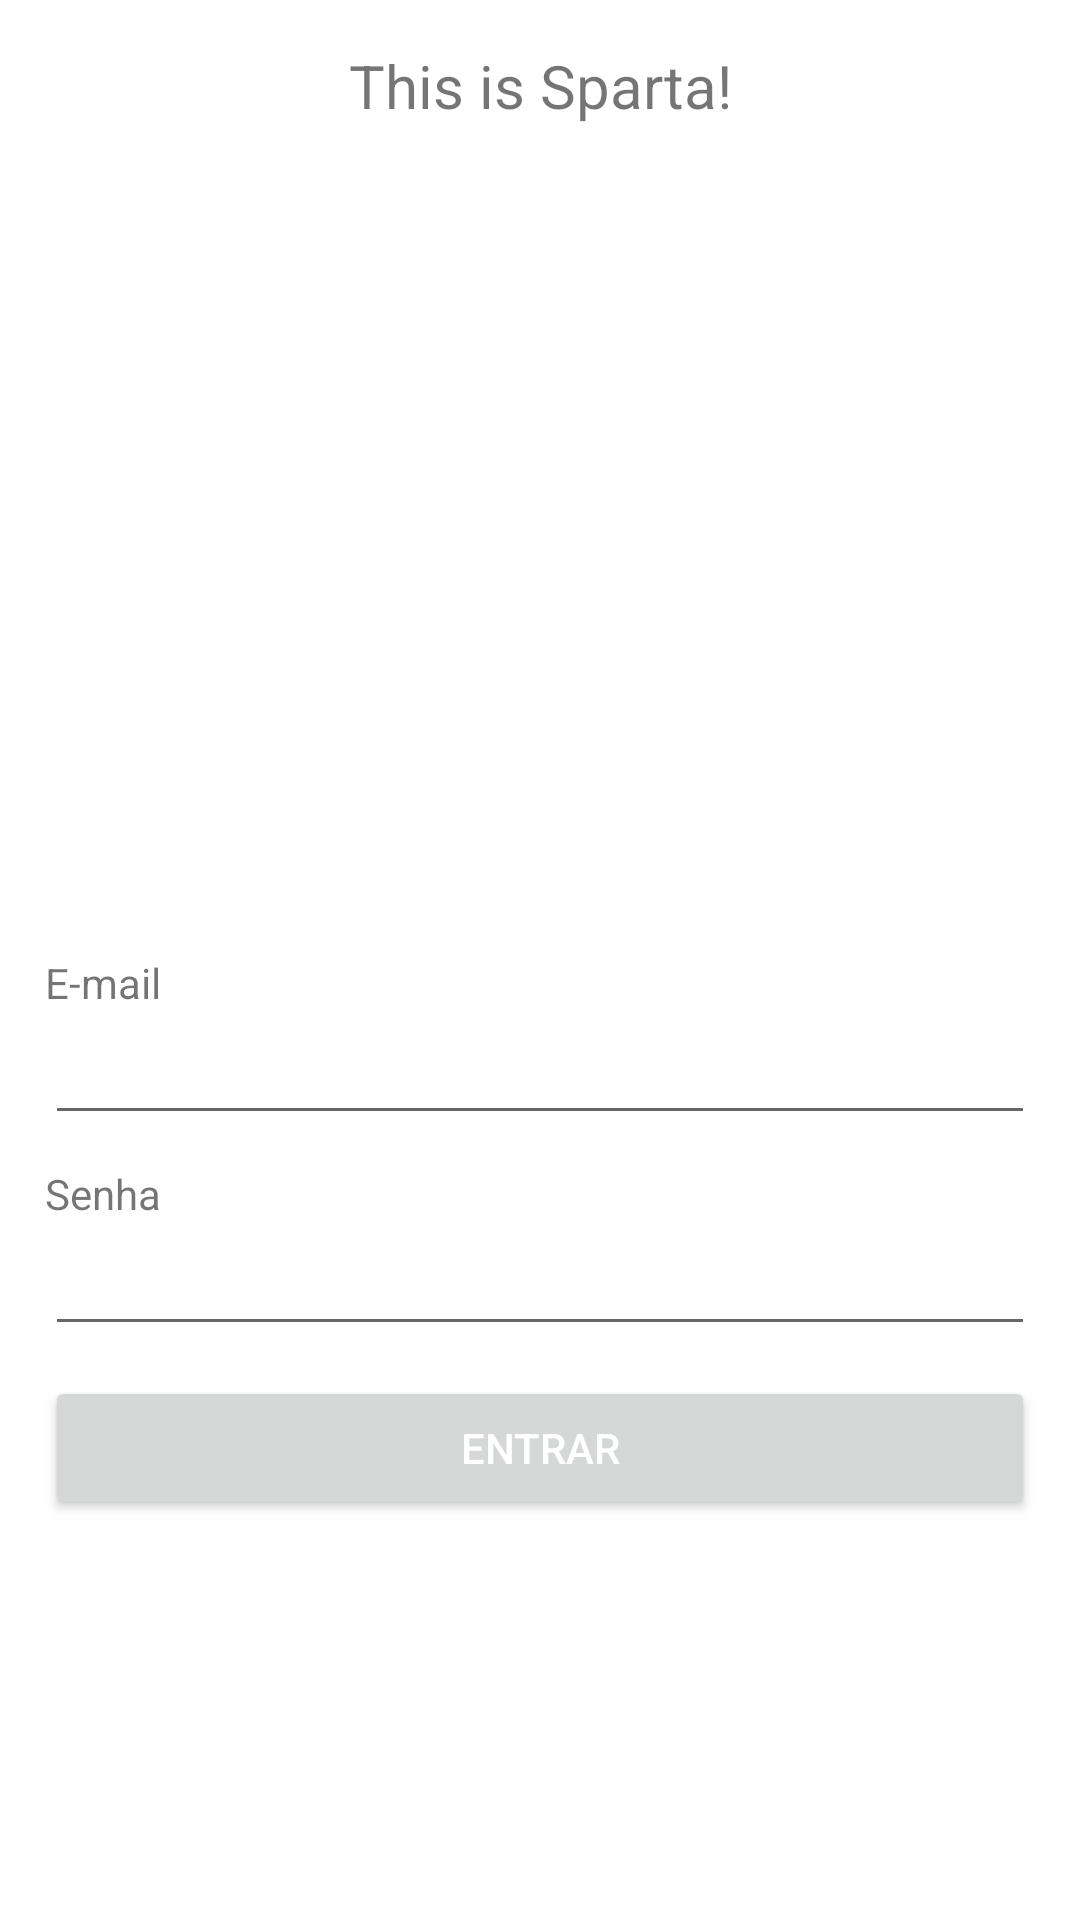

Here is an Android app screen rendered from its layout file. Give the layout XML and the strings, colors and styles it references.
<!-- AndroidManifest.xml: application theme AppTheme -->
<!-- res/layout/login.xml -->
<?xml version="1.0" encoding="utf-8"?>
<LinearLayout xmlns:android="http://schemas.android.com/apk/res/android"
    xmlns:app="http://schemas.android.com/apk/res-auto"
    android:orientation="vertical" android:layout_width="match_parent"
    android:layout_height="match_parent"
    android:padding="15dp"
    android:background="#FFF">



    <TextView
        android:id="@+id/textView"
        android:layout_width="match_parent"
        android:layout_height="wrap_content"
        android:text="@string/mensagem_inicial"
        android:textAlignment="center"
        android:textSize="20sp"/>

    <ImageView
        android:id="@+id/imageViewLogo"
        android:layout_width="wrap_content"
        android:layout_height="246dp"
        android:layout_gravity="center"
        app:srcCompat="@drawable/logo"
        android:layout_marginBottom="30dp"/>

    <TextView
        android:id="@+id/textView2"
        android:layout_width="match_parent"
        android:layout_height="wrap_content"
        android:text="E-mail" />

    <EditText
        android:id="@+id/etEmail"
        android:layout_width="match_parent"
        android:layout_height="wrap_content"
        android:ems="10"
        android:inputType="textEmailAddress"
        android:layout_marginBottom="10dp"/>

    <TextView
        android:id="@+id/textView3"
        android:layout_width="match_parent"
        android:layout_height="wrap_content"
        android:text="Senha" />

    <EditText
        android:id="@+id/etPassword"
        android:layout_width="match_parent"
        android:layout_height="wrap_content"
        android:layout_marginBottom="10dp"
        android:ems="10"
        android:inputType="textPassword" />

    <Button
        android:id="@+id/btnLogin"
        android:layout_width="match_parent"
        android:layout_height="wrap_content"
        android:text="Entrar" />

    <TextView
        android:id="@+id/tvResult"
        android:layout_width="match_parent"
        android:layout_height="wrap_content"
        android:textAlignment="center"
        android:layout_margin="15dp"
        android:text="" />

</LinearLayout>
<!-- resources referenced by this layout -->
<resources>
  <!-- drawable logo: jpg bitmap (drawable, 15224 bytes) -->
  <string name="mensagem_inicial">This is Sparta!</string>
  <style name="AppTheme" parent="Theme.AppCompat.Light.NoActionBar">
          
          <item name="colorPrimary">@color/colorPrimary</item>
          <item name="colorPrimaryDark">@color/colorPrimaryDark</item>
          <item name="colorAccent">@color/colorAccent</item>
          <item name="android:textColorPrimary">@android:color/white</item>
      </style>
  <color name="colorPrimary">#00050b</color>
  <color name="colorPrimaryDark">#000000</color>
  <color name="colorAccent">#116fff</color>
</resources>
